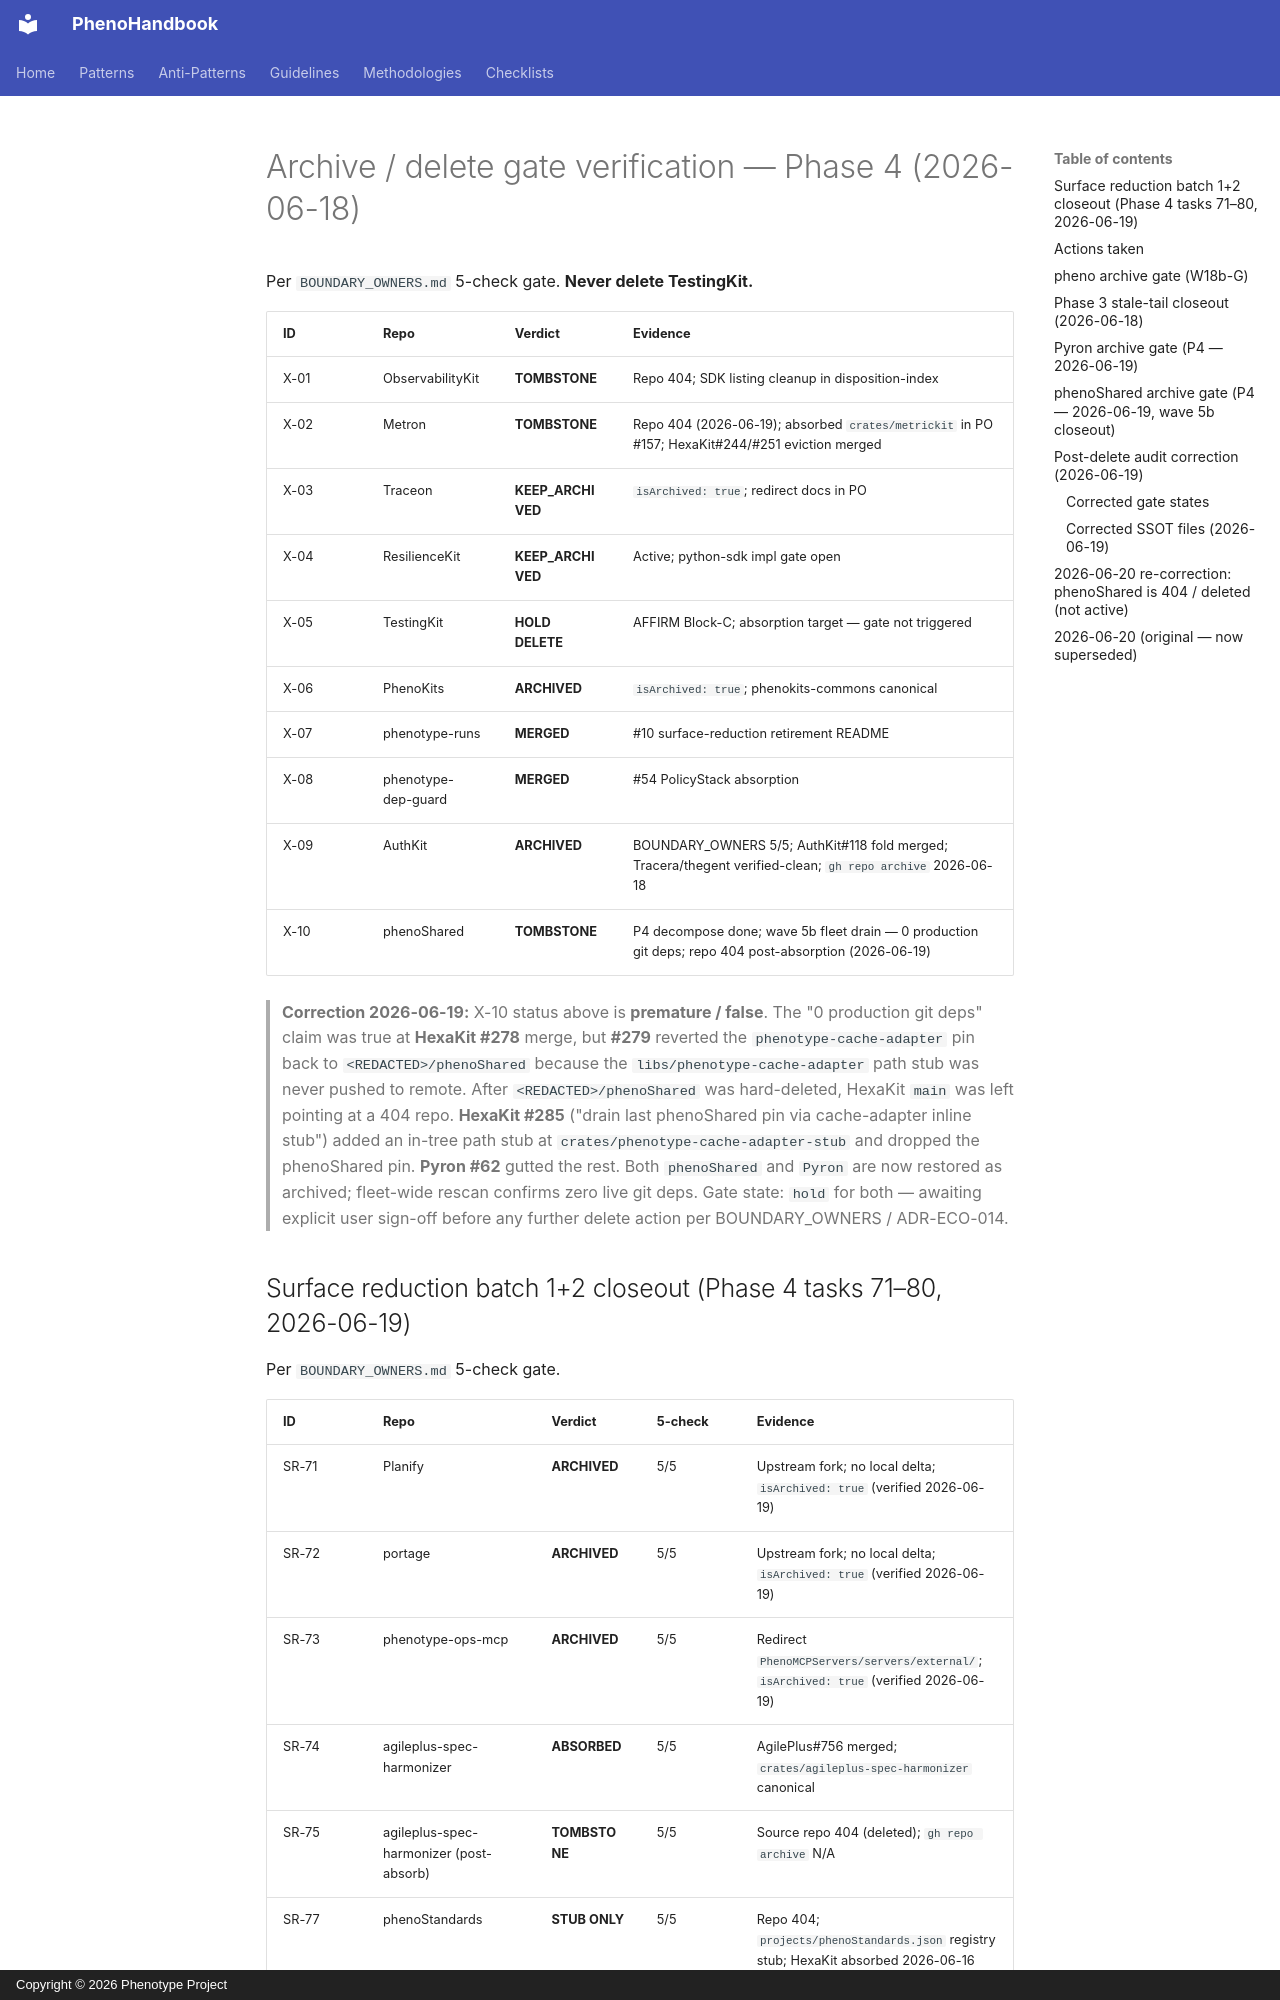

repository: KooshaPari/PhenoShared · page: operations/archive-gate-verification-2026-06-18/index.html · generator: mkdocs · copyright: Copyright © 2026 Phenotype Project

# Archive / delete gate verification — Phase 4 (2026-06-18)

Per `BOUNDARY_OWNERS.md` 5-check gate. **Never delete TestingKit.**

| ID | Repo | Verdict | Evidence |
|----|------|---------|----------|
| X-01 | ObservabilityKit | **TOMBSTONE** | Repo 404; SDK listing cleanup in disposition-index |
| X-02 | Metron | **TOMBSTONE** | Repo 404 (2026-06-19); absorbed `crates/metrickit` in PO #157; HexaKit#244/#251 eviction merged |
| X-03 | Traceon | **KEEP_ARCHIVED** | `isArchived: true`; redirect docs in PO |
| X-04 | ResilienceKit | **KEEP_ARCHIVED** | Active; python-sdk impl gate open |
| X-05 | TestingKit | **HOLD DELETE** | AFFIRM Block-C; absorption target — gate not triggered |
| X-06 | PhenoKits | **ARCHIVED** | `isArchived: true`; phenokits-commons canonical |
| X-07 | phenotype-runs | **MERGED** | #10 surface-reduction retirement README |
| X-08 | phenotype-dep-guard | **MERGED** | #54 PolicyStack absorption |
| X-09 | AuthKit | **ARCHIVED** | BOUNDARY_OWNERS 5/5; AuthKit#118 fold merged; Tracera/thegent verified-clean; `gh repo archive` 2026-06-18 |
| X-10 | phenoShared | **TOMBSTONE** | P4 decompose done; wave 5b fleet drain — 0 production git deps; repo 404 post-absorption (2026-06-19) |

> **Correction 2026-06-19:** X-10 status above is **premature / false**. The "0 production git deps" claim was true at **HexaKit #278** merge, but **#279** reverted the `phenotype-cache-adapter` pin back to `<REDACTED>/phenoShared` because the `libs/phenotype-cache-adapter` path stub was never pushed to remote. After `<REDACTED>/phenoShared` was hard-deleted, HexaKit `main` was left pointing at a 404 repo. **HexaKit #285** ("drain last phenoShared pin via cache-adapter inline stub") added an in-tree path stub at `crates/phenotype-cache-adapter-stub` and dropped the phenoShared pin. **Pyron #62** gutted the rest. Both `phenoShared` and `Pyron` are now restored as archived; fleet-wide rescan confirms zero live git deps. Gate state: `hold` for both — awaiting explicit user sign-off before any further delete action per BOUNDARY_OWNERS / ADR-ECO-014.

## Surface reduction batch 1+2 closeout (Phase 4 tasks 71–80, 2026-06-19)

Per `BOUNDARY_OWNERS.md` 5-check gate.

| ID | Repo | Verdict | 5-check | Evidence |
|----|------|---------|---------|----------|
| SR-71 | Planify | **ARCHIVED** | 5/5 | Upstream fork; no local delta; `isArchived: true` (verified 2026-06-19) |
| SR-72 | portage | **ARCHIVED** | 5/5 | Upstream fork; no local delta; `isArchived: true` (verified 2026-06-19) |
| SR-73 | phenotype-ops-mcp | **ARCHIVED** | 5/5 | Redirect `PhenoMCPServers/servers/external/`; `isArchived: true` (verified 2026-06-19) |
| SR-74 | agileplus-spec-harmonizer | **ABSORBED** | 5/5 | AgilePlus#756 merged; `crates/agileplus-spec-harmonizer` canonical |
| SR-75 | agileplus-spec-harmonizer (post-absorb) | **TOMBSTONE** | 5/5 | Source repo 404 (deleted); `gh repo archive` N/A |
| SR-77 | phenoStandards | **STUB ONLY** | 5/5 | Repo 404; `projects/phenoStandards.json` registry stub; HexaKit absorbed 2026-06-16 |

## Actions taken

- AuthKit archived 2026-06-18 (X-09 gate pass); Metron tombstoned 2026-06-19 (repo 404 post-absorption; `gh repo archive` N/A)
- Registry rows updated in disposition-index batch PR
- **&lt;REDACTED&gt;/pheno archived 2026-06-19** — W18b fleet manifest scan: 0 external `<REDACTED>/pheno` git deps in consumer Cargo.toml/go.mod (gh search + fleet pull verify); chokepoints all `repointed` or `verified-clean`; registry closeout PR
